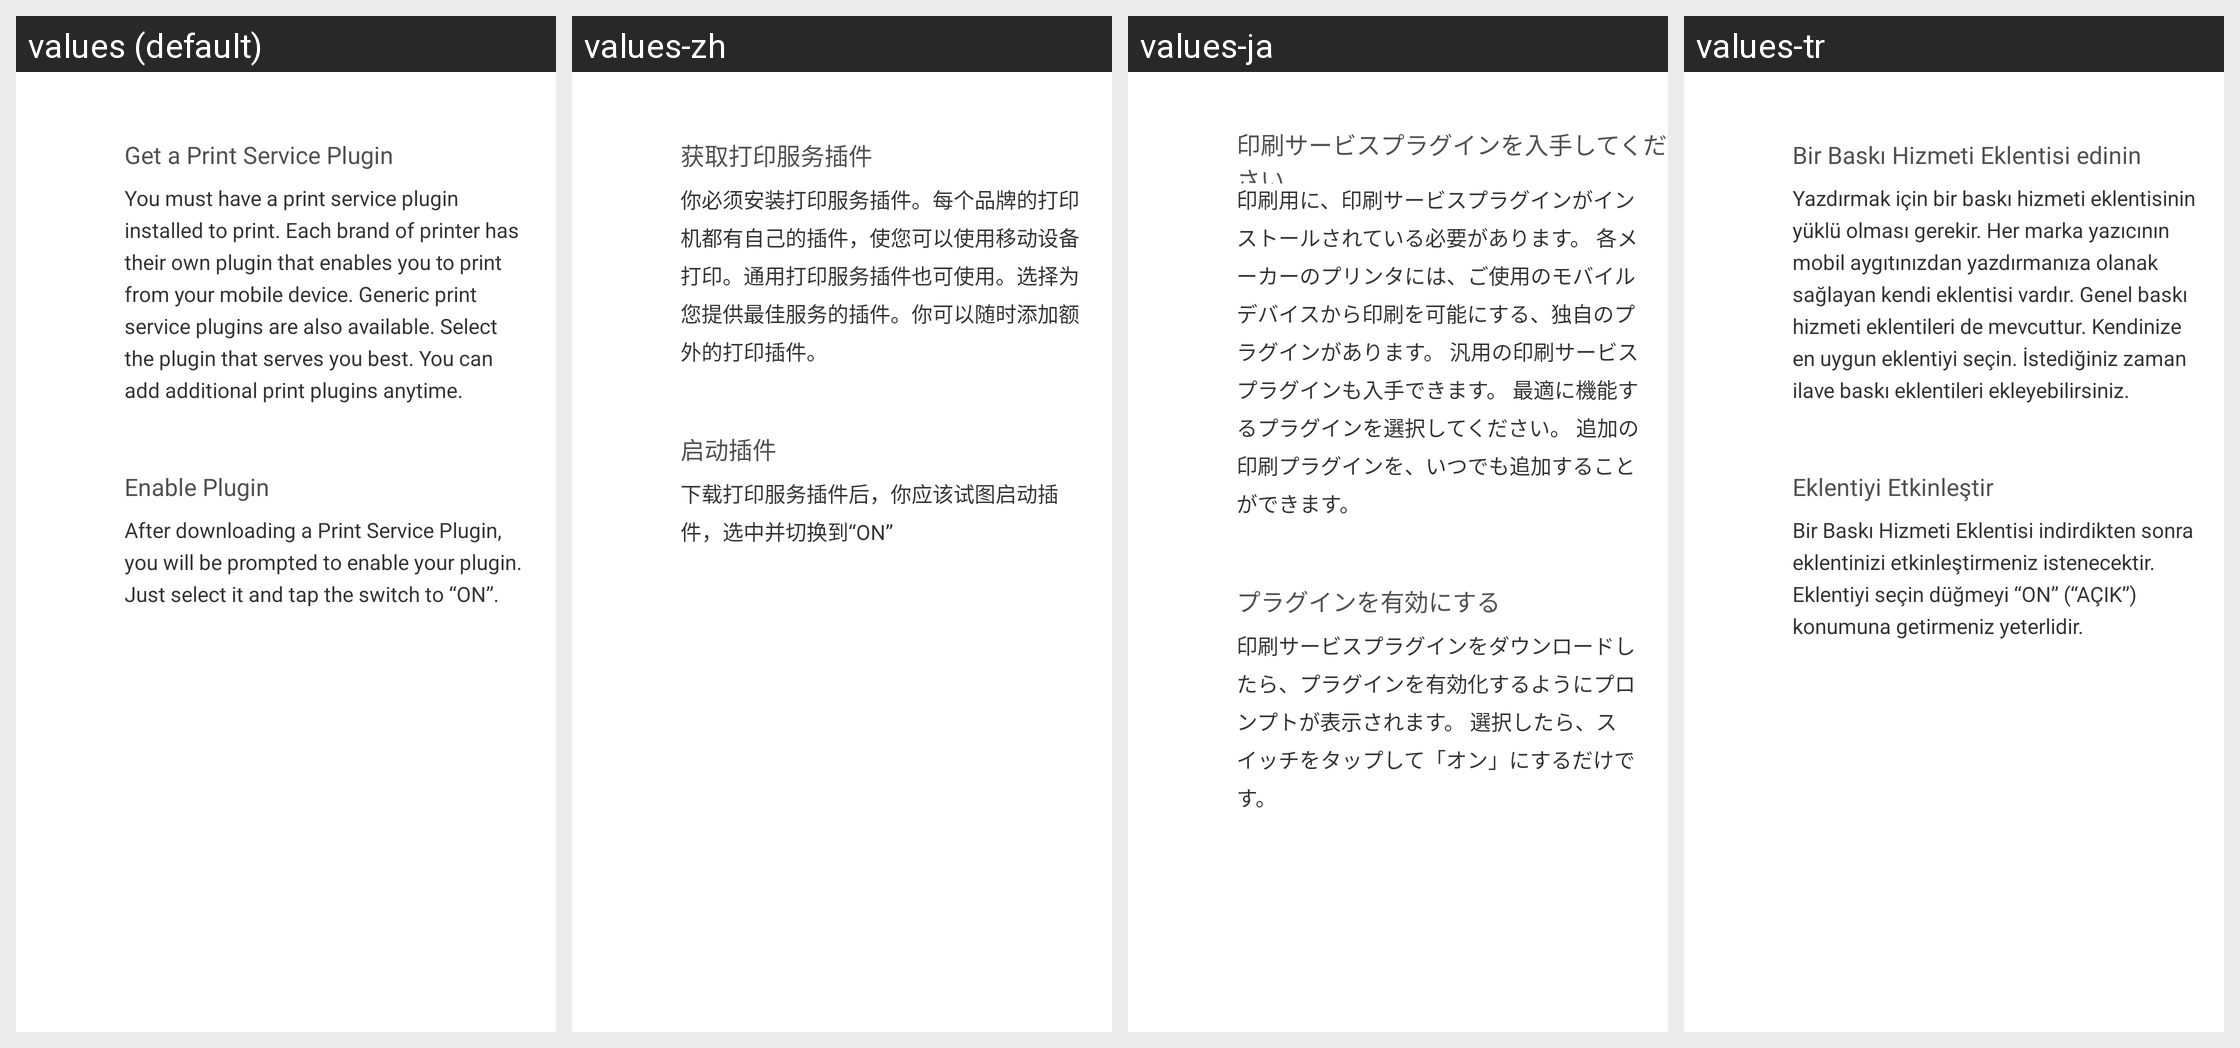

Here is an Android app screen in its default locale and in the app's own translations. Write out the translated-string differences for the strings that appear on this screen.
Android screen res/layout/printer_service_plugin_information.xml rendered under 4 locales, left to right: values (default), values-zh, values-ja, values-tr. Device: Nexus 5 (rendered at 1080×1920; each locale shown at half size, 540×960, under a caption strip naming it); theme Theme.MaterialComponents.DayNight.NoActionBar.
Other locales in the repository, not shown: values-cs, values-de, values-es, values-fr, values-it, values-nl, values-pl, values-pt, values-ru.
Strings drawn on this screen, with the default value and each locale's value (text and hints the layout hard-codes, and strings that could not be matched under every locale, appear in the picture but are not listed):

print_service_help_title_1
  values: Get a Print Service Plugin
  values-zh: 获取打印服务插件
  values-ja: 印刷サービスプラグインを入手してください
  values-tr: Bir Baskı Hizmeti Eklentisi edinin

print_service_help_msg_1
  values: You must have a print service plugin installed to print. Each brand of printer has their own plugin that enables you to print from your mobile device. Generic print service plugins are also available. Select the plugin that serves you best. You can add additional print plugins anytime.
  values-zh: 你必须安装打印服务插件。每个品牌的打印机都有自己的插件，使您可以使用移动设备打印。通用打印服务插件也可使用。选择为您提供最佳服务的插件。你可以随时添加额外的打印插件。
  values-ja: 印刷用に、印刷サービスプラグインがインストールされている必要があります。 各メーカーのプリンタには、ご使用のモバイルデバイスから印刷を可能にする、独自のプラグインがあります。 汎用の印刷サービスプラグインも入手できます。 最適に機能するプラグインを選択してください。 追加の印刷プラグインを、いつでも追加することができます。
  values-tr: Yazdırmak için bir baskı hizmeti eklentisinin yüklü olması gerekir. Her marka yazıcının mobil aygıtınızdan yazdırmanıza olanak sağlayan kendi eklentisi vardır. Genel baskı hizmeti eklentileri de mevcuttur. Kendinize en uygun eklentiyi seçin. İstediğiniz zaman ilave baskı eklentileri ekleyebilirsiniz.

print_service_help_title_2
  values: Enable Plugin
  values-zh: 启动插件
  values-ja: プラグインを有効にする
  values-tr: Eklentiyi Etkinleştir

print_service_help_msg_2
  values: After downloading a Print Service Plugin, you will be prompted to enable your plugin. Just select it and tap the switch to “ON”.
  values-zh: 下载打印服务插件后，你应该试图启动插件，选中并切换到“ON”
  values-ja: 印刷サービスプラグインをダウンロードしたら、プラグインを有効化するようにプロンプトが表示されます。 選択したら、スイッチをタップして「オン」にするだけです。
  values-tr: Bir Baskı Hizmeti Eklentisi indirdikten sonra eklentinizi etkinleştirmeniz istenecektir. Eklentiyi seçin düğmeyi “ON” (“AÇIK”) konumuna getirmeniz yeterlidir.
